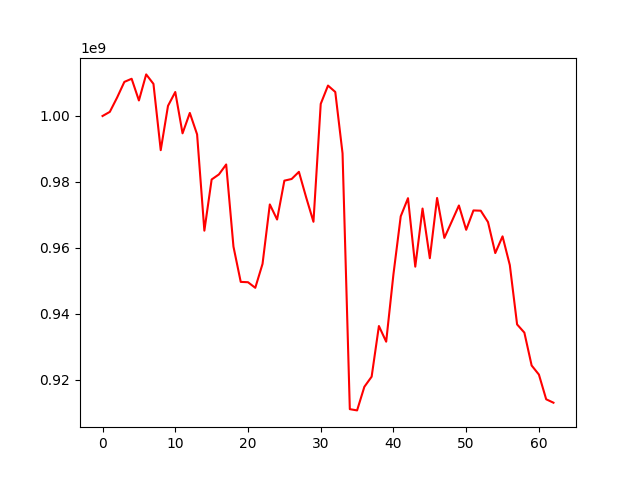

The file beside this chart, header and first rows:
, 0
0, 1000000000
1, 1001253880
2, 1005586041
3, 1010352580
4, 1011297115
5, 1004713939
6, 1012623840
7, 1009748841
8, 989629494
9, 1003076176
10, 1007280975
11, 994740605
12, 1000925869
13, 994420022
14, 965199269
15, 980731698
16, 982268525
17, 985287130
18, 960372045
19, 949652804
20, 949552130
21, 947857574
22, 955131006
23, 973159056
24, 968585370
25, 980377109
26, 980882644
27, 983052261
28, 975272538
29, 967893561
30, 1003673153
31, 1009231928
32, 1007294257
33, 988663877
34, 911029377
35, 910651934
36, 917819301
37, 920884444
38, 936258413
39, 931506236
40, 951988688
41, 969551867
42, 975058222
43, 954272108
44, 971911043
45, 956841683
46, 975118681
47, 963000603
48, 967905480
49, 972841397
50, 965464224
51, 971337854
52, 971257117
53, 967806965
54, 958402195
55, 963471694
56, 954747568
57, 936746728
58, 934258235
59, 924283041
... 3 more rows
